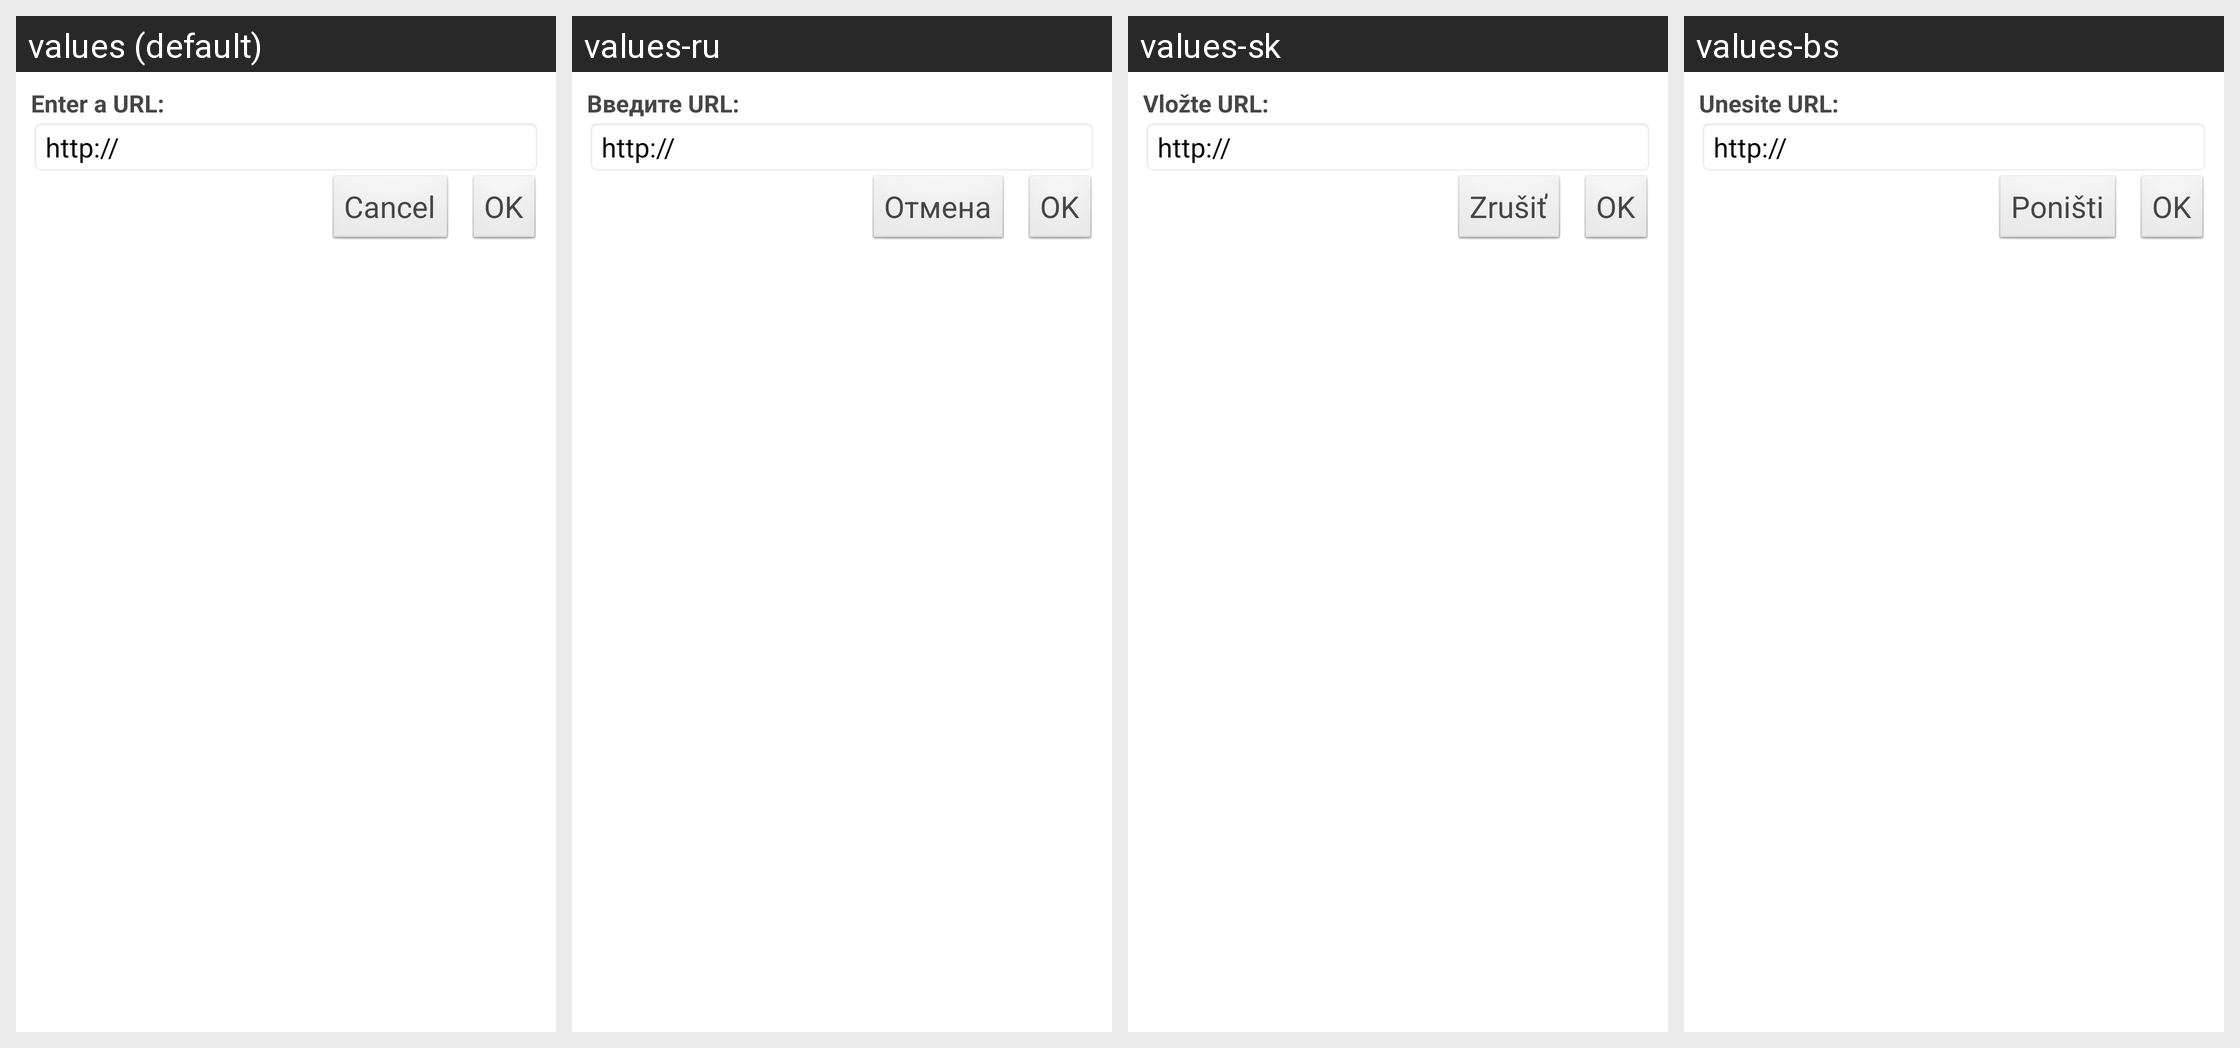

Locale-by-locale string values for the Android screen shown in this grid:
Android screen res/layout/link.xml rendered under 4 locales, left to right: values (default), values-ru, values-sk, values-bs. Device: Nexus 5 (rendered at 1080×1920; each locale shown at half size, 540×960, under a caption strip naming it); theme WordPress.
Other locales in the repository, not shown: values-ca, values-cs, values-da, values-de, values-es, values-fi, values-fr, values-hr, values-hu, values-id, values-in, values-it, values-ja, values-mk, values-nb, values-pl, values-pt, values-sv, values-tr, values-zh.
Strings drawn on this screen, with the default value and each locale's value (text and hints the layout hard-codes, and strings that could not be matched under every locale, appear in the picture but are not listed):

link_enter_url
  values: Enter a URL:
  values-ru: Введите URL:
  values-sk: Vložte URL:
  values-bs: Unesite URL:

cancel
  values: Cancel
  values-ru: Отмена
  values-sk: Zrušiť
  values-bs: Poništi
